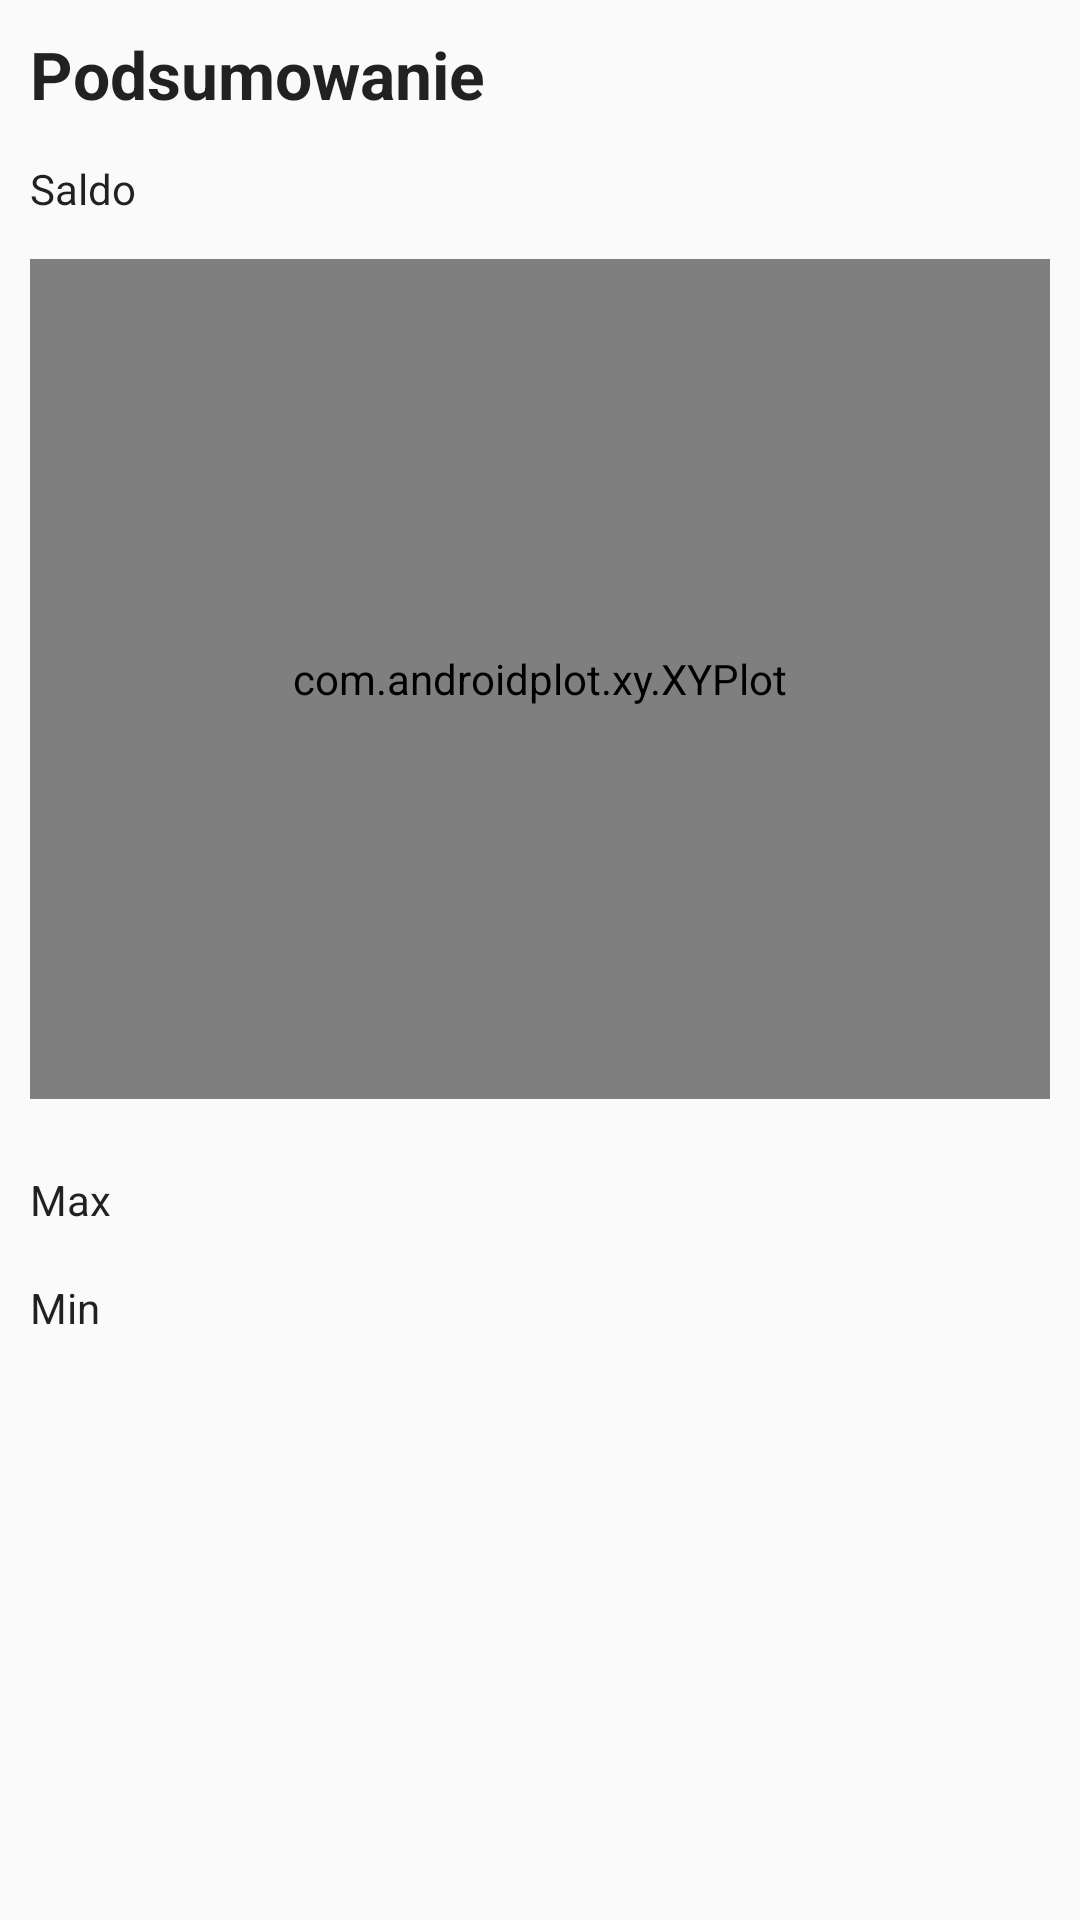

The Android layout XML behind this screen, and the referenced resources:
<!-- AndroidManifest.xml: application theme AppTheme -->
<!-- res/layout/fragment_summary.xml -->
<RelativeLayout xmlns:android="http://schemas.android.com/apk/res/android"
    xmlns:tools="http://schemas.android.com/tools"
    android:layout_width="match_parent"
    android:layout_height="match_parent"
    tools:context="projekt.budgetdroid.SummaryFragment">

    

    <TextView
        android:text="Podsumowanie"
        android:layout_width="wrap_content"
        android:layout_height="wrap_content"
        android:id="@+id/textView2"
        android:textAppearance="@android:style/TextAppearance.Large"
        android:textStyle="normal|bold"
        android:layout_alignParentStart="true"
        android:layout_marginLeft="10dp"
        android:layout_marginTop="10dp" />

    <TextView
        android:text="Saldo"
        android:layout_width="wrap_content"
        android:layout_height="wrap_content"
        android:id="@+id/textView10"
        android:layout_below="@+id/textView2"
        android:layout_alignStart="@+id/textView2"
        android:layout_marginTop="14dp"
        android:textAppearance="@style/TextAppearance.AppCompat"
        android:textSize="14sp" />

    <TextView
        android:layout_width="wrap_content"
        android:layout_height="wrap_content"
        android:id="@+id/text_view_balance"
        android:layout_alignBaseline="@+id/textView10"
        android:layout_alignBottom="@+id/textView10"
        android:layout_toEndOf="@+id/textView2"
        android:layout_marginStart="78dp"
        android:textAppearance="@style/TextAppearance.AppCompat" />

    <com.androidplot.xy.XYPlot
        style="@style/APDefacto.Dark"
        android:id="@+id/plot"
        android:layout_width="fill_parent"
        android:layout_marginLeft="10dp"
        android:layout_marginRight="10dp"
        android:layout_height="280dp"
        android:layout_marginTop="14dp"
        android:layout_below="@+id/textView10"
        android:layout_alignParentStart="true" />

    <TextView
        android:text="Min"
        android:layout_width="wrap_content"
        android:layout_height="wrap_content"
        android:layout_below="@+id/textView13"
        android:layout_alignStart="@+id/textView13"
        android:layout_marginTop="17dp"
        android:id="@+id/textView14"
        android:textAppearance="@style/TextAppearance.AppCompat" />

    <TextView
        android:text="Max"
        android:layout_width="wrap_content"
        android:layout_height="wrap_content"
        android:layout_marginTop="24dp"
        android:id="@+id/textView13"
        android:layout_below="@+id/plot"
        android:layout_alignStart="@+id/plot"
        android:textAppearance="@style/TextAppearance.AppCompat" />

    <TextView
        android:layout_width="wrap_content"
        android:layout_height="wrap_content"
        android:layout_alignTop="@+id/textView13"
        android:layout_alignStart="@+id/text_view_balance"
        android:id="@+id/textView_max"
        android:textAppearance="@style/TextAppearance.AppCompat" />

    <TextView
        android:layout_width="wrap_content"
        android:layout_height="wrap_content"
        android:layout_alignTop="@+id/textView14"
        android:layout_alignStart="@+id/text_view_balance"
        android:id="@+id/textView_min"
        android:textAppearance="@style/TextAppearance.AppCompat" />
</RelativeLayout>
<!-- resources referenced by this layout -->
<resources>
  <style name="AppTheme" parent="Theme.AppCompat.Light.DarkActionBar">
          
          <item name="colorPrimary">@android:color/holo_blue_light</item>
          <item name="colorPrimaryDark">@android:color/holo_blue_dark</item>
          <item name="colorAccent">@color/colorAccent</item>
      </style>
  <!-- not gathered from this repository: default colours our renderer supplied (Android Studio template values) -->
  <color name="colorAccent">#FF03DAC5</color>
</resources>
